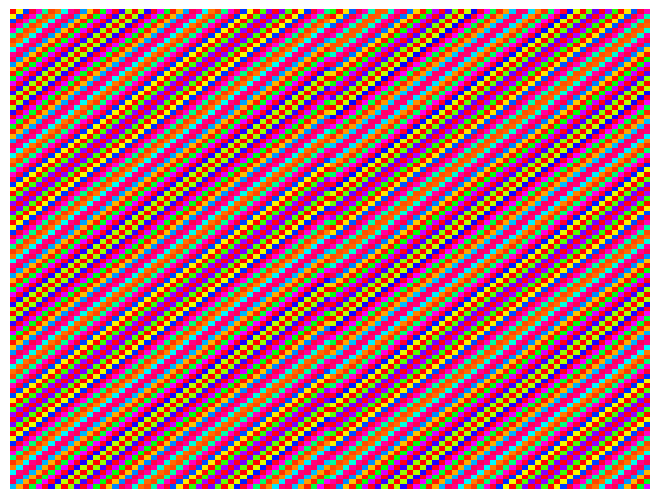

Recreate this plot in Python. (Note: this script raises an exception after producing the figure.)
import numpy as np
import matplotlib.pyplot as plt
from matplotlib.animation import FuncAnimation
from PIL import Image
import random

def wavefunction(x, y, t, w=1, phi=0):
    # Simple harmonic wavefunction
    return np.sin(w * (x + y) + t + phi)

def get_color(hue):
    # Convert hue to RGB using matplotlib
    return plt.cm.hsv(hue/360)  # Normalized hue to [0, 1]

def generate_frame(t, N, entanglement_phase):
    frame = np.zeros((N, N, 3))
    for i in range(N):
        for j in range(N):
            # Calculate hue from wavefunction
            hue = wavefunction(i, j, t) * 180 + 180  # Normalize to [0, 360]
            # Calculate entangled hue and assign to the pixel on the opposite end of the y-axis
            entangled_hue = wavefunction(i, N-1-j, t, phi=entanglement_phase) * 180 + 180
            # Store the regular hue at position (i, j)
            frame[i, j] = get_color(hue)[:3]
            # Store the entangled hue at position (i, N-1-j)
            frame[i, N-1-j] = get_color(entangled_hue)[:3]
    return frame

def update_plot(frame_number, N, entanglement_phase, img):
    frame = generate_frame(frame_number * np.pi / 5, N, entanglement_phase)
    img.set_array(frame)
    return img

N = 100  # Image resolution (100x100 pixels)
fig, ax = plt.subplots()

# Set aspect ratio and remove axes
ax.axis('off')

# Adjust figure margins
fig.subplots_adjust(left=0, right=1, top=1, bottom=0)

img_plot = ax.imshow(np.zeros((N, N, 3)), interpolation='nearest', aspect='auto')

ani = FuncAnimation(fig, update_plot, frames=100, fargs=(N, np.pi/4, img_plot), interval=100)

# Save the animation as an MP4
ani.save('wavefunction_animation.mp4', writer='ffmpeg', fps=10)
plt.close()
